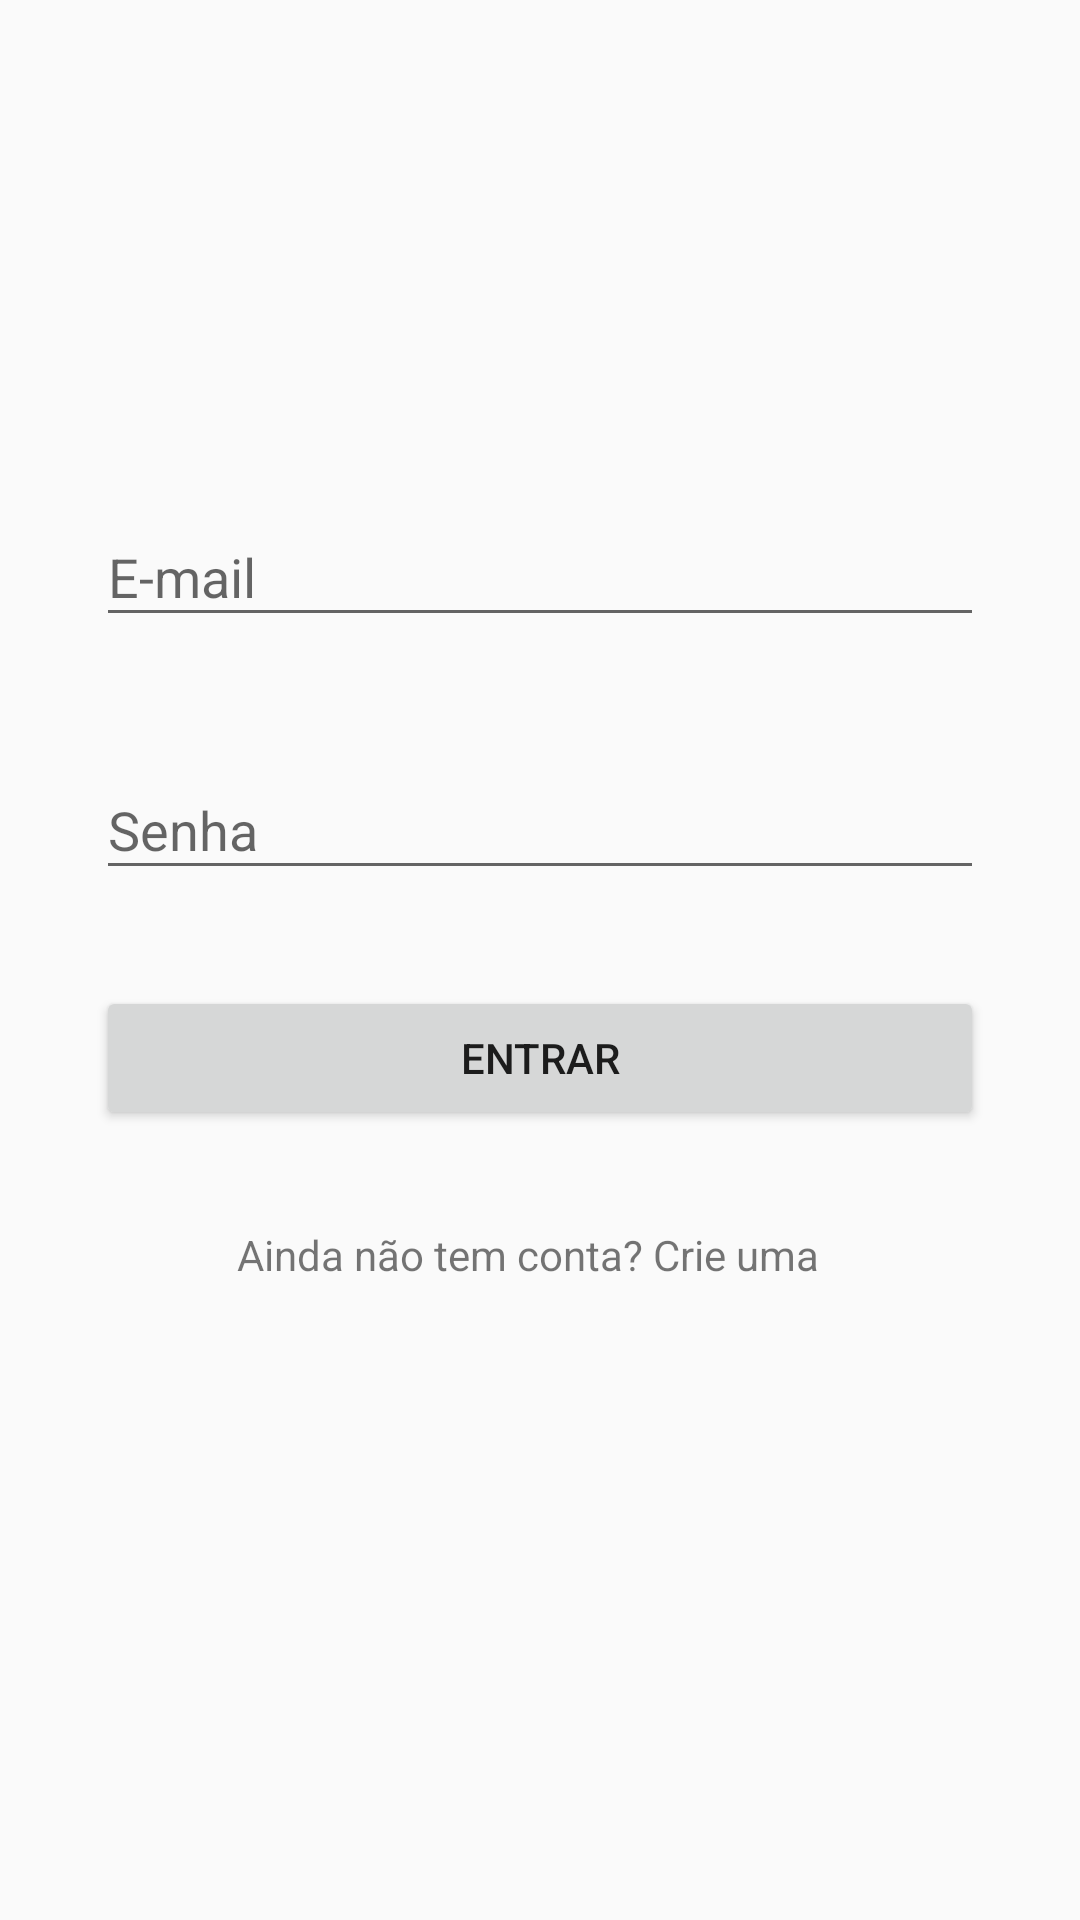

Produce the Android XML layout that renders to this screen, including the resource entries it uses.
<!-- AndroidManifest.xml: application theme AppTheme -->
<!-- res/layout/activity_login.xml -->
<?xml version="1.0" encoding="utf-8"?>
<androidx.constraintlayout.widget.ConstraintLayout
        xmlns:android="http://schemas.android.com/apk/res/android"
        xmlns:tools="http://schemas.android.com/tools"
        xmlns:app="http://schemas.android.com/apk/res-auto"
        android:layout_width="match_parent"
        android:layout_height="match_parent"
        tools:context=".ui.login.LoginActivity">

    <ImageView
            android:layout_width="96dp"
            android:layout_height="96dp" app:srcCompat="@drawable/fuel"
            android:id="@+id/imageView" app:layout_constraintEnd_toEndOf="parent"
            app:layout_constraintStart_toStartOf="parent"
            app:layout_constraintTop_toTopOf="parent"
            android:layout_marginTop="32dp"/>
    <com.google.android.material.textfield.TextInputLayout
            android:layout_width="0dp"
            android:layout_height="wrap_content"
            app:layout_constraintTop_toBottomOf="@+id/imageView"
            android:layout_marginTop="32dp" app:layout_constraintEnd_toEndOf="parent"
            app:layout_constraintStart_toStartOf="parent" android:layout_marginStart="32dp"
            android:layout_marginEnd="32dp" android:id="@+id/inputLoginEmail">

        <com.google.android.material.textfield.TextInputEditText
                android:layout_width="match_parent"
                android:layout_height="wrap_content"
                android:hint="@string/label_email"/>
    </com.google.android.material.textfield.TextInputLayout>
    <com.google.android.material.textfield.TextInputLayout
        android:layout_width="0dp"
        android:layout_height="wrap_content"
        android:layout_marginTop="32dp"
        app:layout_constraintTop_toBottomOf="@+id/inputLoginEmail"
        android:id="@+id/inputLoginPassword" app:layout_constraintStart_toStartOf="@+id/inputLoginEmail"
        app:layout_constraintEnd_toEndOf="@+id/inputLoginEmail">

        <com.google.android.material.textfield.TextInputEditText
                android:layout_width="match_parent"
                android:layout_height="wrap_content"
                android:inputType="textPassword"
                android:hint="@string/label_password"/>
    </com.google.android.material.textfield.TextInputLayout>
    <Button
        android:text="@string/button_login"
        android:layout_width="0dp"
        android:layout_height="wrap_content"
        android:id="@+id/btLogin" android:layout_marginTop="32dp"
        app:layout_constraintTop_toBottomOf="@+id/inputLoginPassword"
        app:layout_constraintEnd_toEndOf="@+id/inputLoginPassword"
        app:layout_constraintStart_toStartOf="@+id/inputLoginPassword"/>
    <TextView
        android:text="@string/label_new_account"
        android:layout_width="0dp"
        android:gravity="center"
        android:layout_height="wrap_content"
        android:id="@+id/btSingUp"
        android:layout_marginEnd="8dp"
        app:layout_constraintTop_toBottomOf="@+id/btLogin" android:layout_marginTop="32dp"
        app:layout_constraintStart_toStartOf="@+id/btLogin" app:layout_constraintEnd_toEndOf="@+id/btLogin"/>
</androidx.constraintlayout.widget.ConstraintLayout>
<!-- resources referenced by this layout -->
<resources>
  <string name="button_login">Entrar</string>
  <string name="label_email">E-mail</string>
  <string name="label_new_account">Ainda não tem conta? Crie uma</string>
  <string name="label_password">Senha</string>
  <style name="AppTheme" parent="Theme.AppCompat.Light.DarkActionBar">
          
          <item name="colorPrimary">@color/colorPrimary</item>
          <item name="colorPrimaryDark">@color/colorPrimaryDark</item>
          <item name="colorAccent">@color/colorAccent</item>
      </style>
  <color name="colorPrimary">#008577</color>
  <color name="colorPrimaryDark">#00574B</color>
  <color name="colorAccent">#4CAF50</color>
</resources>
